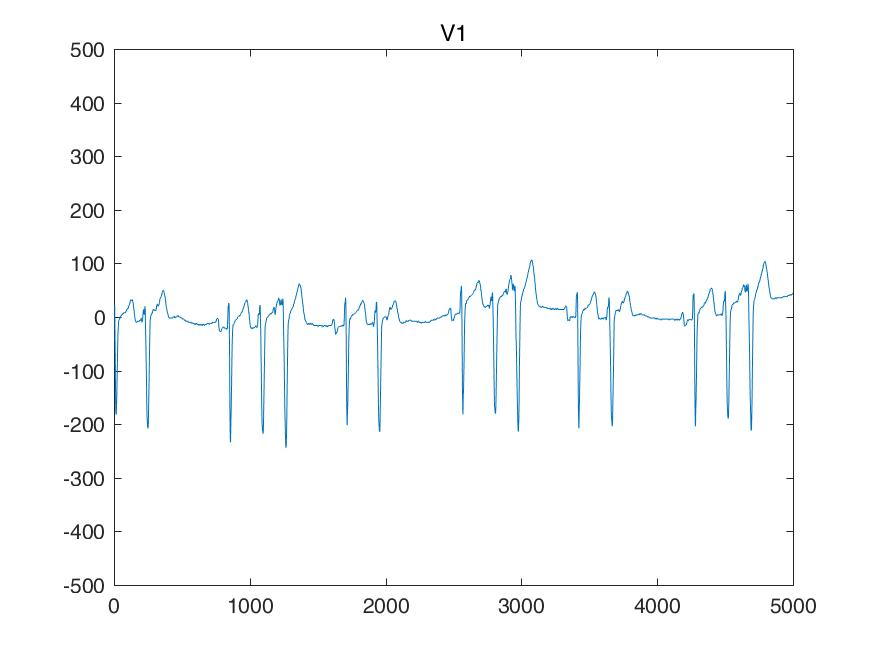

The data file committed next to this chart (first rows):
I, II, III, aVR, aVL, aVF, V1, V2, V3, V4, V5, V6, 
185, 400, 214, -292, -14, 307, 107, 683, 1015, 897, 517, 341, 
185, 400, 214, -292, -14, 307, 107, 683, 1015, 897, 517, 341, 
185, 400, 214, -292, -14, 307, 107, 683, 1015, 897, 517, 341, 
185, 400, 214, -292, -14, 307, 107, 683, 1015, 897, 517, 341, 
253, 522, 268, -387, -7, 395, -14, 649, 1137, 1088, 688, 478, 
322, 634, 312, -478, 4, 473, -126, 614, 1259, 1268, 849, 605, 
390, 746, 356, -568, 17, 551, -239, 580, 1381, 1449, 1010, 732, 
458, 858, 400, -658, 29, 629, -351, 546, 1503, 1629, 1171, 858, 
488, 878, 390, -683, 48, 634, -478, 409, 1449, 1644, 1195, 897, 
507, 897, 390, -702, 58, 644, -605, 283, 1405, 1649, 1220, 936, 
527, 917, 390, -722, 68, 653, -732, 156, 1361, 1654, 1244, 976, 
546, 936, 390, -741, 78, 663, -858, 29, 1317, 1659, 1268, 1015, 
483, 761, 278, -622, 102, 519, -873, -131, 1029, 1327, 1005, 849, 
419, 585, 165, -502, 126, 375, -878, -292, 751, 995, 751, 683, 
356, 409, 53, -383, 151, 231, -883, -453, 473, 663, 497, 517, 
292, 234, -58, -263, 175, 87, -888, -614, 195, 331, 244, 351, 
229, 151, -78, -190, 153, 36, -834, -692, 0, 141, 107, 244, 
175, 68, -107, -122, 141, -19, -790, -761, -185, -39, -29, 146, 
122, -14, -136, -53, 129, -75, -746, -829, -370, -219, -165, 48, 
68, -97, -165, 14, 117, -131, -702, -897, -556, -400, -302, -48, 
53, -117, -170, 31, 112, -143, -624, -785, -488, -356, -302, -78, 
39, -126, -165, 43, 102, -146, -556, -683, -419, -322, -302, -97, 
24, -136, -161, 56, 92, -148, -488, -580, -351, -287, -302, -117, 
9, -146, -156, 68, 82, -151, -419, -478, -283, -253, -302, -136, 
0, -136, -136, 68, 68, -136, -346, -380, -219, -204, -273, -146, 
-9, -126, -117, 68, 53, -122, -283, -292, -156, -165, -253, -146, 
-19, -117, -97, 68, 39, -107, -219, -204, -92, -126, -234, -146, 
-29, -107, -78, 68, 24, -92, -156, -117, -29, -87, -214, -146, 
-34, -97, -63, 65, 14, -80, -131, -87, 0, -78, -204, -151, 
-39, -97, -58, 68, 9, -78, -107, -58, 19, -68, -204, -156, 
-43, -97, -53, 70, 4, -75, -82, -29, 39, -58, -204, -161, 
-48, -97, -48, 73, 0, -73, -58, 0, 58, -48, -204, -165, 
-58, -107, -48, 82, -4, -78, -43, 14, 68, -48, -214, -175, 
-58, -107, -48, 82, -4, -78, -39, 19, 68, -48, -214, -175, 
-58, -107, -48, 82, -4, -78, -34, 24, 68, -48, -214, -175, 
-58, -107, -48, 82, -4, -78, -29, 29, 68, -48, -214, -175, 
-68, -117, -48, 92, -9, -82, -19, 39, 68, -58, -214, -180, 
-68, -117, -48, 92, -9, -82, -19, 39, 68, -58, -214, -185, 
-68, -117, -48, 92, -9, -82, -19, 39, 68, -58, -214, -190, 
-68, -117, -48, 92, -9, -82, -19, 39, 68, -58, -214, -195, 
-68, -117, -48, 92, -9, -82, -14, 53, 73, -48, -204, -195, 
-68, -117, -48, 92, -9, -82, -9, 58, 78, -48, -204, -195, 
-68, -117, -48, 92, -9, -82, -4, 63, 82, -48, -204, -195, 
-68, -117, -48, 92, -9, -82, 0, 68, 87, -48, -204, -195, 
-68, -117, -48, 92, -9, -82, 0, 73, 92, -39, -204, -195, 
-68, -117, -48, 92, -9, -82, 0, 78, 97, -39, -204, -195, 
-68, -117, -48, 92, -9, -82, 0, 82, 102, -39, -204, -195, 
-68, -117, -48, 92, -9, -82, 0, 87, 107, -39, -204, -195, 
-68, -117, -48, 92, -9, -82, 9, 97, 107, -29, -204, -204, 
-68, -117, -48, 92, -9, -82, 9, 97, 107, -29, -204, -204, 
-68, -117, -48, 92, -9, -82, 9, 97, 107, -29, -204, -204, 
-68, -117, -48, 92, -9, -82, 9, 97, 107, -29, -204, -204, 
-68, -117, -48, 92, -9, -82, 19, 107, 112, -19, -195, -204, 
-68, -117, -48, 92, -9, -82, 19, 107, 117, -19, -195, -204, 
-68, -117, -48, 92, -9, -82, 19, 107, 122, -19, -195, -204, 
-68, -117, -48, 92, -9, -82, 19, 107, 126, -19, -195, -204, 
-68, -117, -48, 92, -9, -82, 19, 107, 126, -29, -204, -214, 
-68, -117, -48, 92, -9, -82, 19, 107, 126, -29, -204, -214, 
-68, -117, -48, 92, -9, -82, 19, 107, 126, -29, -204, -214, 
-68, -117, -48, 92, -9, -82, 19, 107, 126, -29, -204, -214, 
... 4,940 more rows
